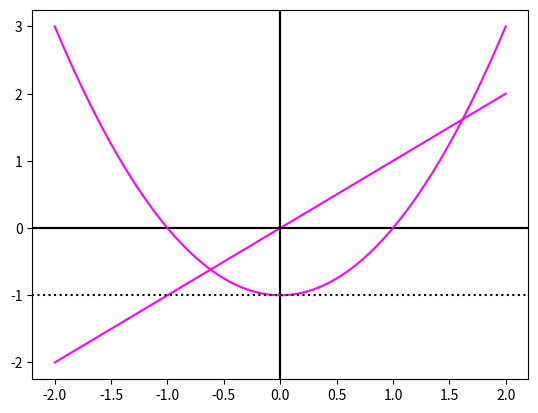
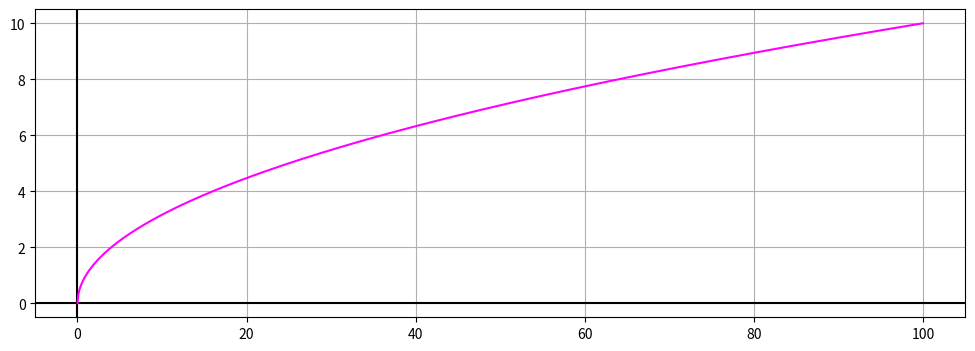
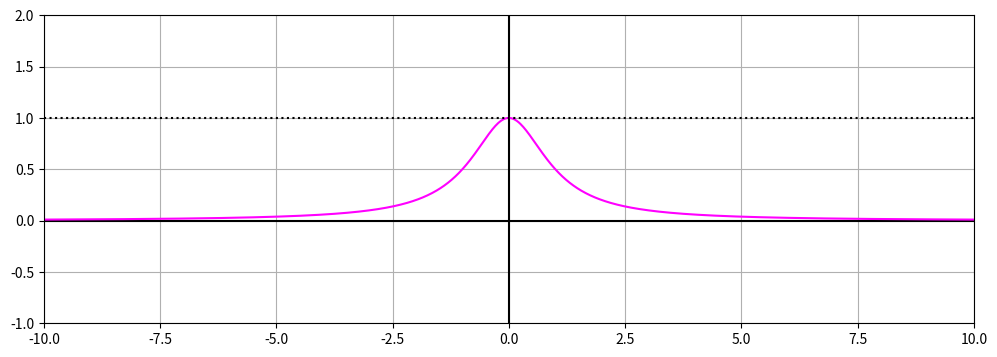
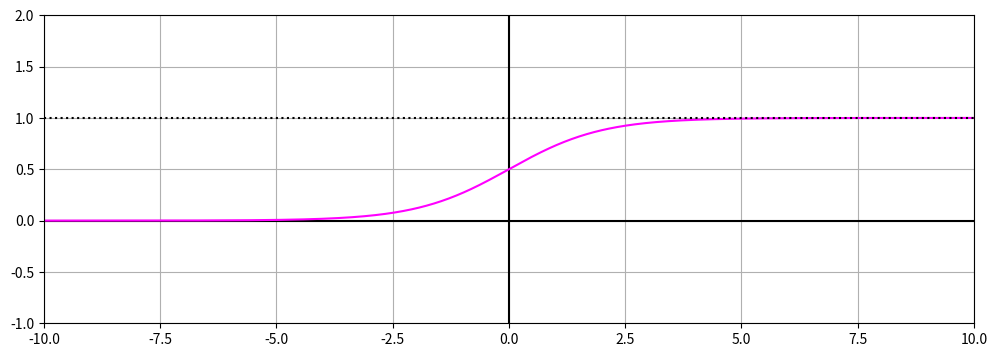
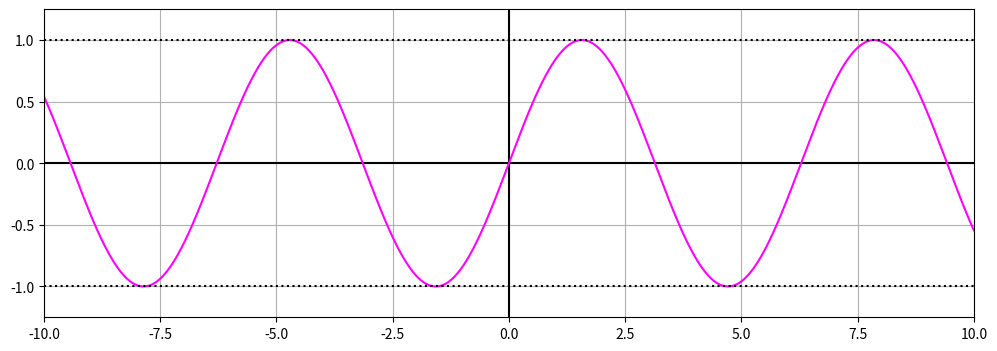
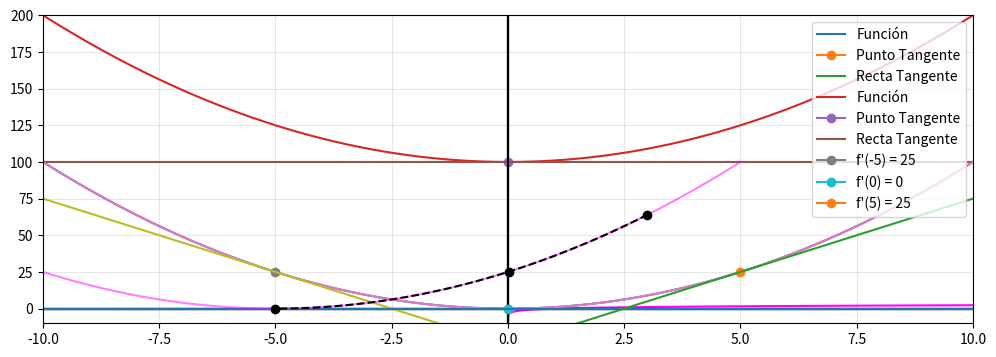

Python code for these plots, in order:
import numpy as np
import matplotlib
import matplotlib.pyplot as plt
import random

# Versiones

print(f"numpy=={np.__version__}")
print(f"matplotlib=={matplotlib.__version__}")

# Función Identidad o Recta

X = np.linspace(-2, 2)
Y = X

# Eje X
plt.axhline(0, color = "black")

# Eje Y
plt.axvline(0, color = "black")

# Curva de la Función
plt.plot(X, Y, color = "magenta")

plt.grid()
plt.show()

# Función cuadrada x**2 - 1

X = np.linspace(-2, 2, 1_000)
Y = X**2 - 1

# Eje X
plt.axhline(0, color = "black")

# Eje Y
plt.axvline(0, color = "black")

# Curva de la Función
plt.plot(X, Y, color = "magenta")

# Linea horizontal punteada
plt.axhline(-1, linestyle = ":", color = "black")


plt.grid()
plt.show()

# Función raíz cuadrada

plt.figure(figsize = (12, 4))

X = np.linspace(0, 100, 1_000)
Y = np.sqrt(X)

# Eje X
plt.axhline(0, color = "black")

# Eje Y
plt.axvline(0, color = "black")

# Curva de la Función
plt.plot(X, Y, color = "magenta")


plt.grid()
plt.show()

# "Campana de Gauss"

plt.figure(figsize = (12, 4))

X = np.linspace(-10, 10, 1_000)
Y = 1 / (1 + X**2)

# Eje X
plt.axhline(0, color = "black")

# Eje Y
plt.axvline(0, color = "black")

# Curva de la Función
plt.plot(X, Y, color = "magenta")

# Linea horizontal punteada
plt.axhline(1, linestyle = ":", color = "black")

# Función para acotar los límites de la gráfica
plt.axis([-10, 10, -1, 2])

plt.grid()
plt.show()

# Función Sigmoid

plt.figure(figsize = (12, 4))

X = np.linspace(-10, 10, 1_000)
Y = 1 / (1 + np.exp(-X))

# Eje X
plt.axhline(0, color = "black")

# Eje Y
plt.axvline(0, color = "black")

# Curva de la Función
plt.plot(X, Y, color = "magenta")

# Linea horizontal punteada
plt.axhline(1, linestyle = ":", color = "black")


# Función para acotar los límites de la gráfica
plt.axis([-10, 10, -1, 2])


plt.grid()
plt.show()

# Función Seno

# Función para cambiar de tamaño la gráfica
plt.figure(figsize = (12, 4))

X = np.linspace(-10, 10, 1_000)
Y = np.sin(X)

# Eje X
plt.axhline(0, color = "black")

# Eje Y
plt.axvline(0, color = "black")

# Curva de la Función
plt.plot(X, Y, color = "magenta")

# Linea horizontal punteada
plt.axhline(1, linestyle = ":", color = "black")
plt.axhline(-1, linestyle = ":", color = "black")

# Función para acotar los límites de la gráfica
plt.axis([-10, 10, -1.25, 1.25])


plt.grid()
plt.show()

# Se puede probar también con la función Coseno (np.cos())

# Función Logaritmo Natural

plt.figure(figsize = (12, 4))

X = np.linspace(0.0001, 10, 1_000)
Y = np.log(X)

# Eje X
plt.axhline(0, color = "black")

# Eje Y
plt.axvline(0, color = "black")

# Curva de la Función
plt.plot(X, Y, color = "magenta")

# Función para acotar los límites de la gráfica
plt.axis([-0.5, 10, -9, 3])

plt.grid()
plt.show()

# Vamos a generar una lista de datos aleatorios

datos = [random.randint(1, 100) for i in range(100)]

datos = np.array(datos)

datos

# Vamos a Transformar los datos
# Raíz cuadrada

np.sqrt(datos)

# Logaritmo Natural

np.log(datos)

# Sigmoid

1 / (1 + np.exp(-datos))

# Funcion x**2

h = 1e-7 # 0.0000001
x = 3

# Derivada de f(x) en el punto x
((x + h)**2 - (x)**2) / h

# Funcion np.sqrt(x)

h = 1e-7 # 0.0000001
x = 3

# Derivada de f(x) en el punto x
(np.sqrt(x + h) - np.sqrt(x)) / h

# Podemos usar cualquier función, siempre y cuando exista en el punto x
# Función np.log()

h = 1e-7 # 0.0000001
x = 3

# Derivada de f(x) en el punto x
(np.log(x + h) - np.log(x)) / h

# En este ejemplo, la función np.log() no permite x = 0
# Función np.log()

h = 1e-7 # 0.0000001
x = 0

# Derivada de f(x) en el punto x
(np.log(x + h) - np.log(x)) / h

# NumPy retorna "inf", porque la función no es derivable en x = 0

# ########## Derivada ##########
# Función x**2

x = np.linspace(-10, 10, 100)
y = x**2 # Función

h = 1e-7 # 0.0000001
a = 0

# Punto Tangente

punto_tangente = (a)**2

# Derivada de f(x) en el punto a -> f'(a)
derivada_a = ((a + h)**2 - (a)**2) / h

recta_tangente = derivada_a*(x - a) + punto_tangente

# ########## Gráfica ##########

# Eje X
plt.axhline(0, color = "black")

# Eje Y
plt.axvline(0, color = "black")

# Función
plt.plot(x, y, label = "Función")

# Punto Tangente (a, f(a))
plt.plot(a, punto_tangente, marker = "o", label = "Punto Tangente")

# Recta Tangente
plt.plot(x, recta_tangente, label = "Recta Tangente")

# Función para acotar los límites de la gráfica
plt.axis([-10, 10, -10, 100])

plt.legend(loc = "upper right")
plt.grid()
plt.show()

# ########## Derivada ##########
# Función x**2 + 100

x = np.linspace(-10, 10, 100)
y = x**2 + 100 # Función

h = 1e-7 # 0.0000001
a = 0

# Punto Tangente

punto_tangente = (a)**2 + 100

# Derivada de f(x) en el punto a -> f'(a)
derivada_a = ((a + h)**2 + 100 - ((a)**2 + 100)) / h

recta_tangente = derivada_a*(x - a) + punto_tangente

# ########## Gráfica ##########

# Eje X
plt.axhline(0, color = "black")

# Eje Y
plt.axvline(0, color = "black")

# Función
plt.plot(x, y, label = "Función")

# Punto Tangente (a, f(a))
plt.plot(a, punto_tangente, marker = "o", label = "Punto Tangente")

# Recta Tangente
plt.plot(x, recta_tangente, label = "Recta Tangente")

# Función para acotar los límites de la gráfica
plt.axis([-10, 10, -10, 200])

plt.legend(loc = "upper right")
plt.grid()
plt.show()

# Podriamos hacer una función en Python para calcular varios puntos

def derivada_recta_tangente(valores):
    
    # ########## Derivada ##########
    # Función x**2
    
    x = np.linspace(-10, 10, 100)
    y = x**2 # Función

    h = 1e-7 # 0.0000001

    # Puntos Tangentes
    
    valores_punto_tangente = [a**2 for a in valores]

    # Derivada de f(x) en el punto a -> f'(a)
    valores_derivada_a = [((a + h)**2 - (a)**2) / h for a in valores]

    valores_recta_tangente = [derivada_a*(x - a) + punto_tangente for a, punto_tangente, derivada_a in zip(valores, valores_punto_tangente, valores_derivada_a)]

    # ########## Gráfica ##########

    # Eje X
    plt.axhline(0, color = "black")

    # Eje Y
    plt.axvline(0, color = "black")

    # Función
    plt.plot(x, y)
    
    for i in range(len(valores)):
        
        # Punto Tangente (a, f(a))
        plt.plot(valores[i], valores_punto_tangente[i], marker = "o", label = f"f'({valores[i]}) = {valores_punto_tangente[i]}")

        # Recta Tangente
        plt.plot(x, valores_recta_tangente[i])

        # Función para acotar los límites de la gráfica
        # plt.axis([-10, 10, -10, 200])

    plt.legend(loc = "upper right")
    plt.grid()
    plt.show()

# Probamos la función

derivada_recta_tangente([-5, 0, 5])

# Función: (x + 5)**2

x0 = 3
lr = 0.01

valores = [x0]

tol = 0.000001

def funcion(x):
    return (x + 5)**2

def funcion_derivada(x):
    return 2*(x + 5)

while True:
    
    xn = valores[-1]-lr*funcion_derivada(x = valores[-1])
    
    valores.append(xn)
        
    if abs(valores[-2] - valores[-1]) < tol:
        break
        
valores = np.array(valores)        
y = (valores + 5)**2

print(f"Numero de iteraciones: {len(y)}")
print(f"Primer valor: {x0}")
print(f"Último valor: {valores[-1]}")
print(f"f({valores[-1]}) = {funcion(valores[-1])}")

# Vamos a graficar la función y el resultado del gradiente descendente

X = np.linspace(-15, 5, 1_000)
Y = (X + 5)**2

# Función
plt.plot(X, Y, color = "magenta", alpha = 0.5)

# Valores Gradient Descent
plt.plot(valores, y, color = "black", linestyle = "--")

# Primer punto
plt.plot(valores[0], y[0], color = "black", marker = "o")

# Ultimo punto
plt.plot(valores[-1], y[-1], color = "black", marker = "o")

# Punto medio
plt.plot(valores[23], y[23], color = "black", marker = "o")

plt.grid(alpha = 0.3)
plt.show()

################################################################################################################################